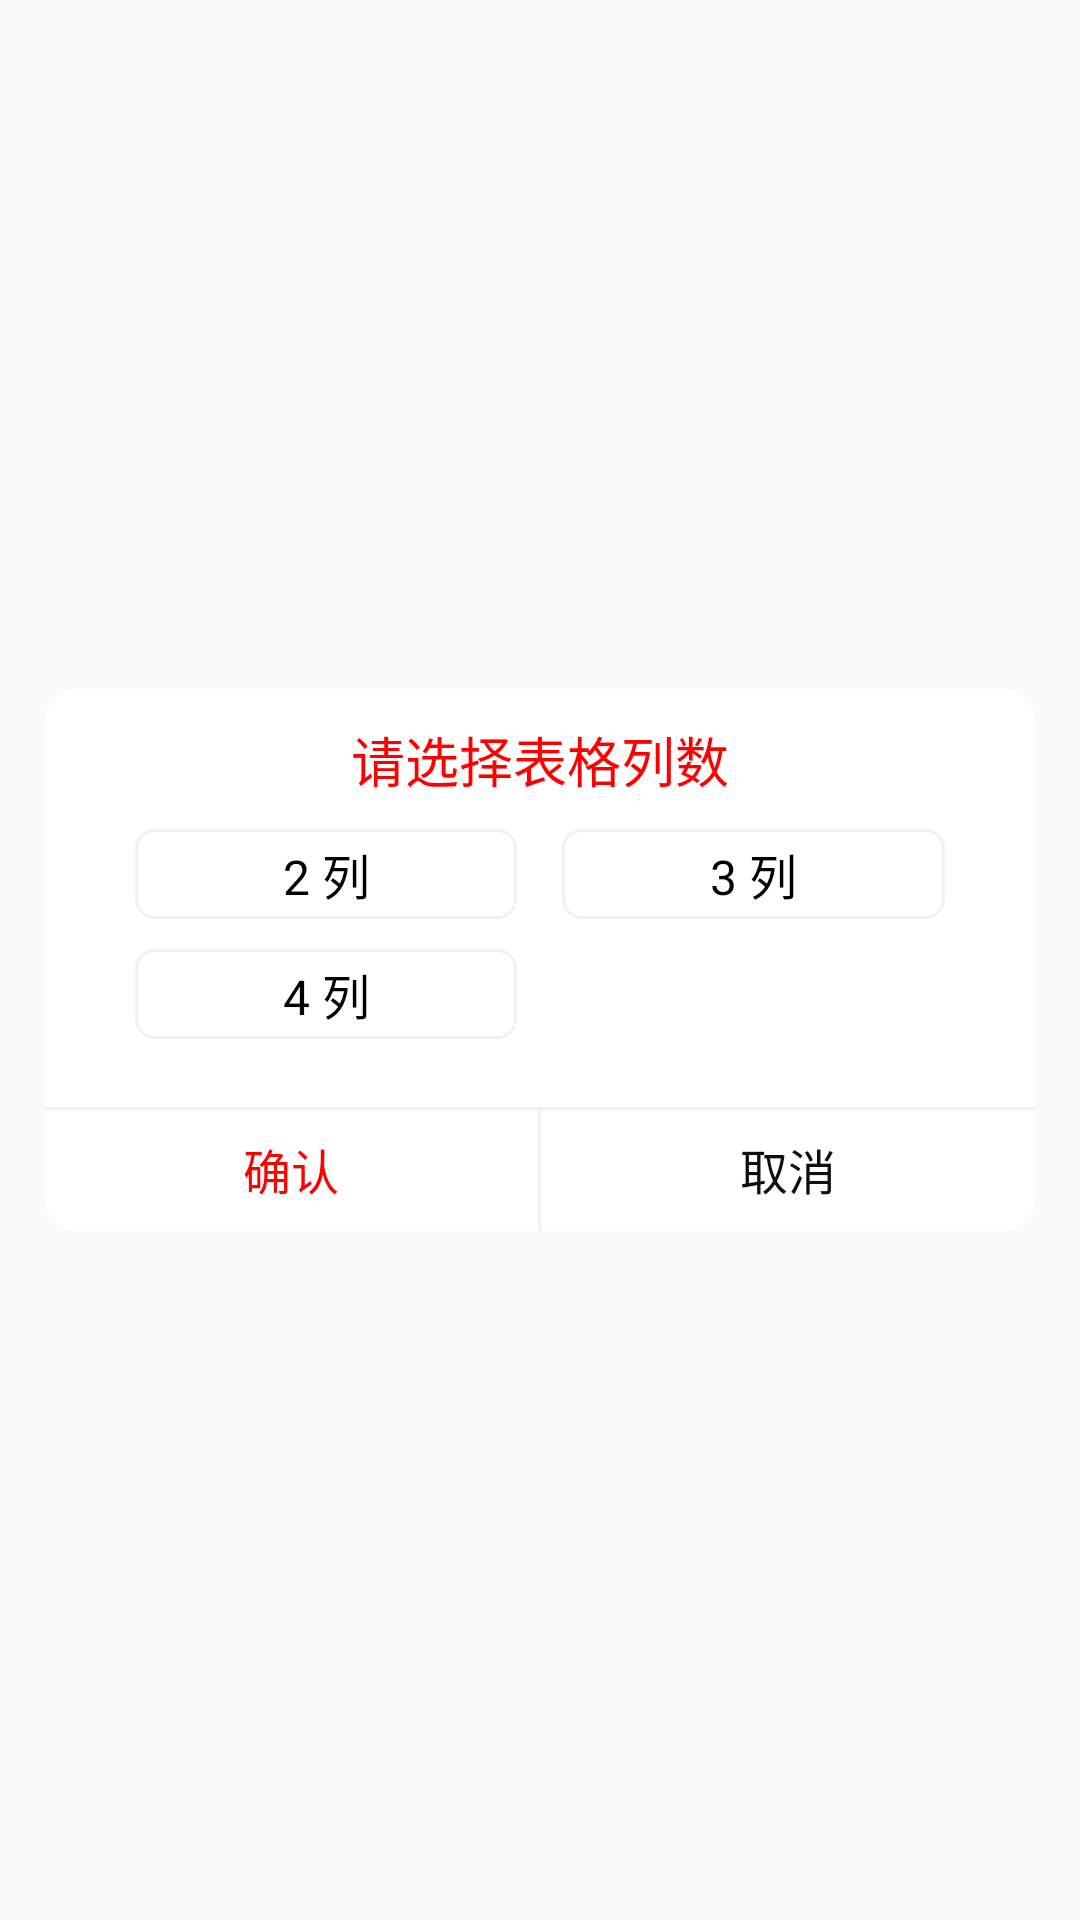

Produce the Android XML layout that renders to this screen, including the resource entries it uses.
<!-- AndroidManifest.xml: application theme AppTheme -->
<!-- res/layout/picture_line_num_dialog.xml -->
<?xml version="1.0" encoding="utf-8"?>
<LinearLayout
    xmlns:android="http://schemas.android.com/apk/res/android" android:layout_width="match_parent"
    android:layout_height="match_parent"
    android:gravity="center"
    >


    <RelativeLayout
        android:layout_width="match_parent"
        android:layout_height="180dp"
        android:layout_marginLeft="15dp"
        android:layout_marginRight="15dp"
        >


        <LinearLayout
            android:layout_width="match_parent"
            android:layout_height="match_parent"
            android:background="@drawable/picture_delete_dialog_shape"
            android:orientation="vertical"
            >

            <TextView
                android:layout_width="match_parent"
                android:layout_height="wrap_content"
                android:text="请选择表格列数"
                android:gravity="center"
                android:textColor="#ff0000"
                android:textSize="18sp"
                android:layout_marginTop="10dp"
                />



            <LinearLayout
                android:layout_width="match_parent"
                android:layout_height="wrap_content"
                android:layout_marginLeft="30dp"
                android:layout_marginRight="30dp"
                android:layout_marginTop="10dp"
                >

                <TextView
                    android:id="@+id/picture_line_two"
                    android:layout_width="0dp"
                    android:layout_weight="1"
                    android:layout_height="30dp"
                    android:gravity="center"
                    android:text="2 列"
                    android:textSize="16sp"
                    android:textColor="#000000"
                    android:background="@drawable/picture_line_num_shape"
                    />
                <TextView
                    android:id="@+id/picture_line_three"
                    android:layout_width="0dp"
                    android:layout_weight="1"
                    android:layout_height="30dp"
                    android:gravity="center"
                    android:text="3 列"
                    android:textSize="16sp"
                    android:textColor="#000000"
                    android:background="@drawable/picture_line_num_shape"
                    android:layout_marginLeft="15sp"
                    />
            </LinearLayout>
            <LinearLayout
                android:layout_width="match_parent"
                android:layout_height="wrap_content"
                android:layout_marginLeft="30dp"
                android:layout_marginRight="30dp"
                android:layout_marginTop="10dp"
                >

                <TextView
                    android:id="@+id/picture_line_four"
                    android:layout_width="0dp"
                    android:layout_weight="1"
                    android:layout_height="30dp"
                    android:gravity="center"
                    android:text="4 列"
                    android:textSize="16sp"
                    android:textColor="#000000"
                    android:background="@drawable/picture_line_num_shape"
                    />
                <TextView
                    android:layout_width="0dp"
                    android:layout_weight="1"
                    android:layout_height="30dp"
                    android:gravity="center"
                    android:text="2 列"
                    android:textSize="16sp"
                    android:textColor="#000000"
                    android:background="@drawable/picture_line_num_shape"
                    android:layout_marginLeft="15sp"
                    android:visibility="invisible"
                    />
            </LinearLayout>

            <View
                android:layout_width="1dp"
                android:layout_height="0dp"
                android:layout_weight="1"
                />
            <View
                android:layout_width="match_parent"
                android:layout_height="1dp"
                android:background="#f0f0f0"
                />
            <LinearLayout
                android:layout_width="match_parent"
                android:layout_height="wrap_content"
                android:orientation="horizontal"
                android:gravity="center"
                >


                <TextView
                    android:id="@+id/picture_delete_dialog_affirm"
                    android:layout_width="0dp"
                    android:layout_weight="1"
                    android:layout_height="35dp"
                    android:gravity="center"
                    android:textSize="16sp"
                    android:text="确认"
                    android:textColor="#ff0000"
                    />

                <View
                    android:layout_width="1dp"
                    android:layout_height="40dp"
                    android:background="#f0f0f0"
                    />

                <TextView
                    android:id="@+id/picture_delete_dialog_cancle"
                    android:layout_width="0dp"
                    android:layout_weight="1"
                    android:layout_height="35dp"
                    android:gravity="center"
                    android:textSize="16sp"
                    android:text="取消"
                    android:textColor="#0f0f0f"
                    />

            </LinearLayout>

        </LinearLayout>





    </RelativeLayout>


</LinearLayout>
<!-- resources referenced by this layout -->
<resources>
  <!-- drawable picture_delete_dialog_shape (drawable) -->
  <?xml version="1.0" encoding="utf-8"?>
  <shape xmlns:android="http://schemas.android.com/apk/res/android"
      android:shape="rectangle"
      >
  
      <corners android:radius="10dp"/>
      <solid android:color="#ffffff"/>
  
  </shape>
  <!-- drawable picture_line_num_shape (drawable) -->
  <?xml version="1.0" encoding="utf-8"?>
  <shape xmlns:android="http://schemas.android.com/apk/res/android"
      android:shape="rectangle"
      >
  
      <corners android:radius="6dp"/>
      <stroke android:color="#f1f1f1" android:width="1dp"/>
  
  </shape>
  <style name="AppTheme" parent="Theme.AppCompat.Light.DarkActionBar">
          
          <item name="colorPrimary">@color/colorPrimary</item>
          <item name="colorPrimaryDark">@color/colorPrimaryDark</item>
          <item name="colorAccent">@color/colorAccent</item>
      </style>
  <!-- not gathered from this repository: default colours our renderer supplied (Android Studio template values) -->
  <color name="colorPrimary">#FF6200EE</color>
  <color name="colorPrimaryDark">#FF3700B3</color>
  <color name="colorAccent">#FF03DAC5</color>
</resources>
